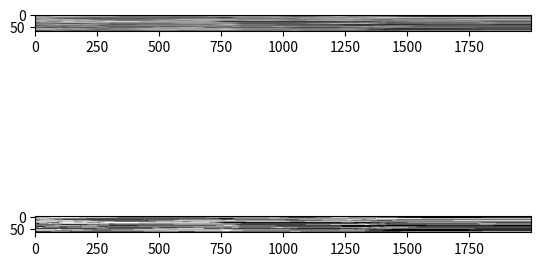

Generate this figure with matplotlib:
import numpy as np
import matplotlib.pyplot as plt

N = 64
W = 1.1*np.identity(N) + 0.9*np.random.randn(N,N)/N

def complete_trajectory(W, v0, max_steps=1000):
    """
    Follows trajectory until fixed point or pseudo-cycle.
    Fixed point check: use rnn-fxpts or just small tolerance.
    Pseudo-cycle check: check that v within small tolerance of line segment connecting two previous consecutive points.
    Return status, trajectory
    """

v = 2*np.random.rand(N,1) - 1
T = 2000
V = np.empty((N,T))
for t in range(T):
    V[:,[t]] = v
    v = np.tanh(W.dot(v))

plt.subplot(2,1,1)
plt.imshow(V,cmap='gray')
plt.subplot(2,1,2)
plt.imshow(np.sign(V),cmap='gray')
plt.show()
